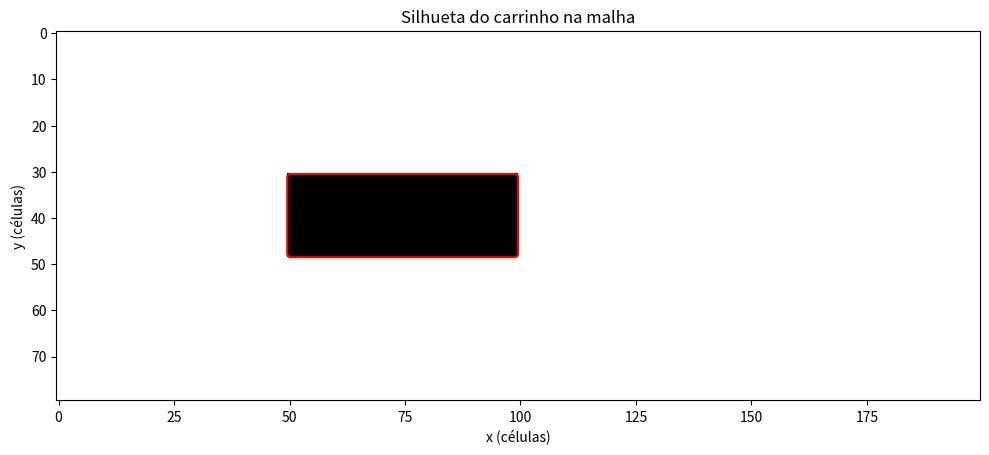
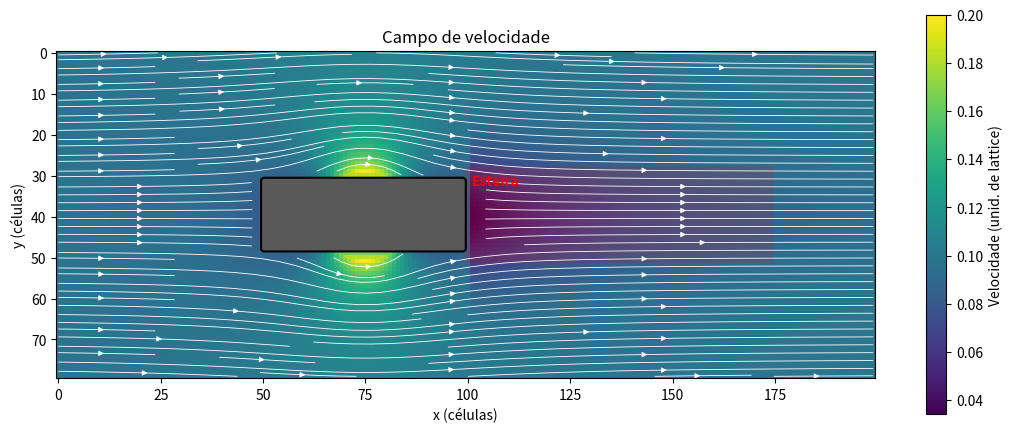
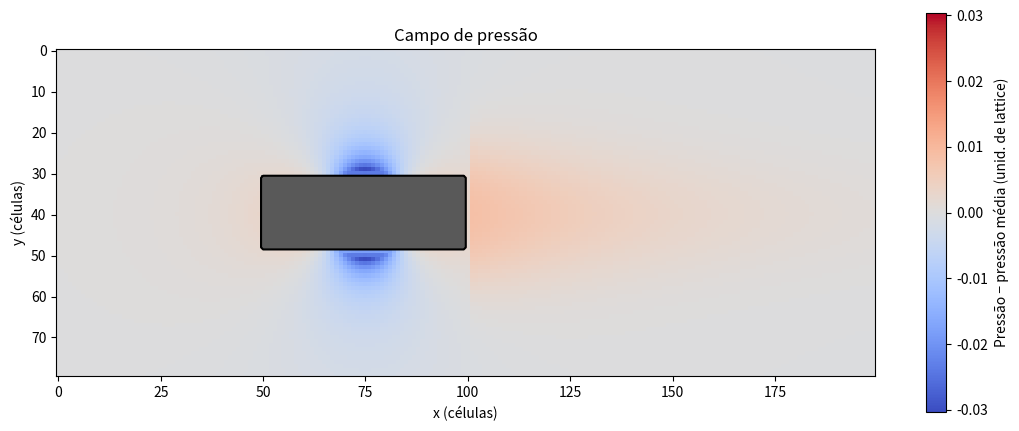
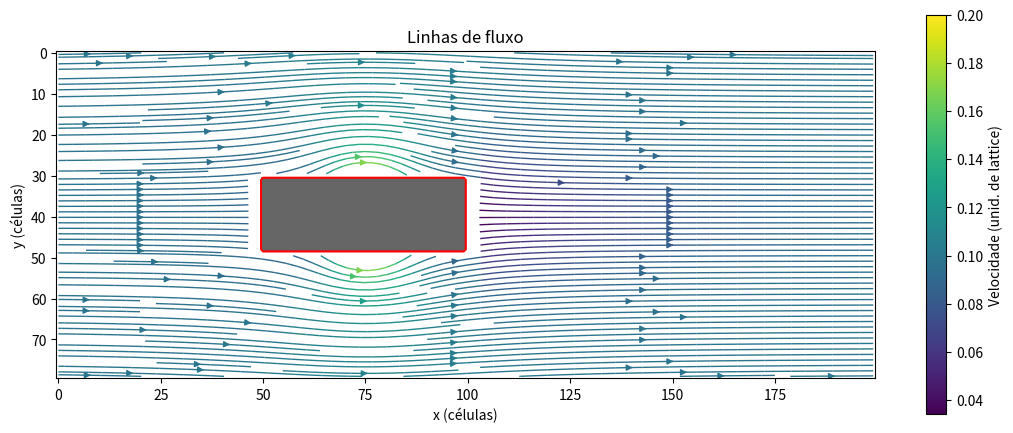
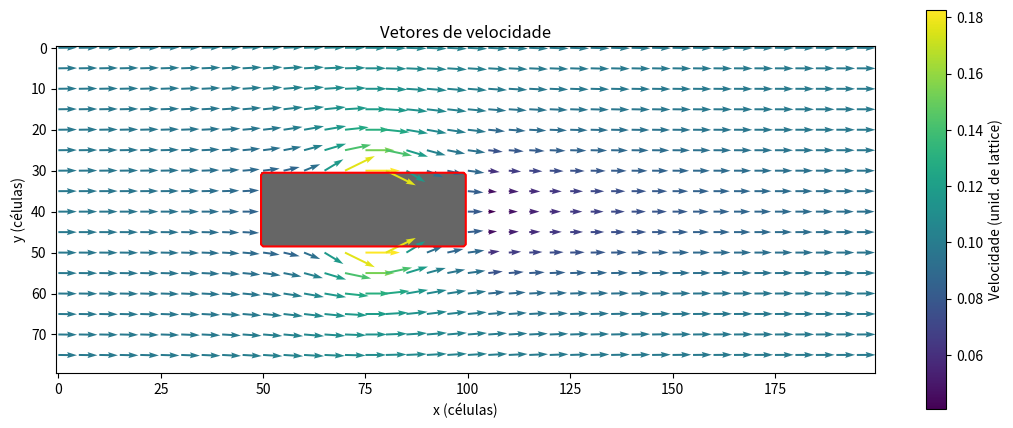
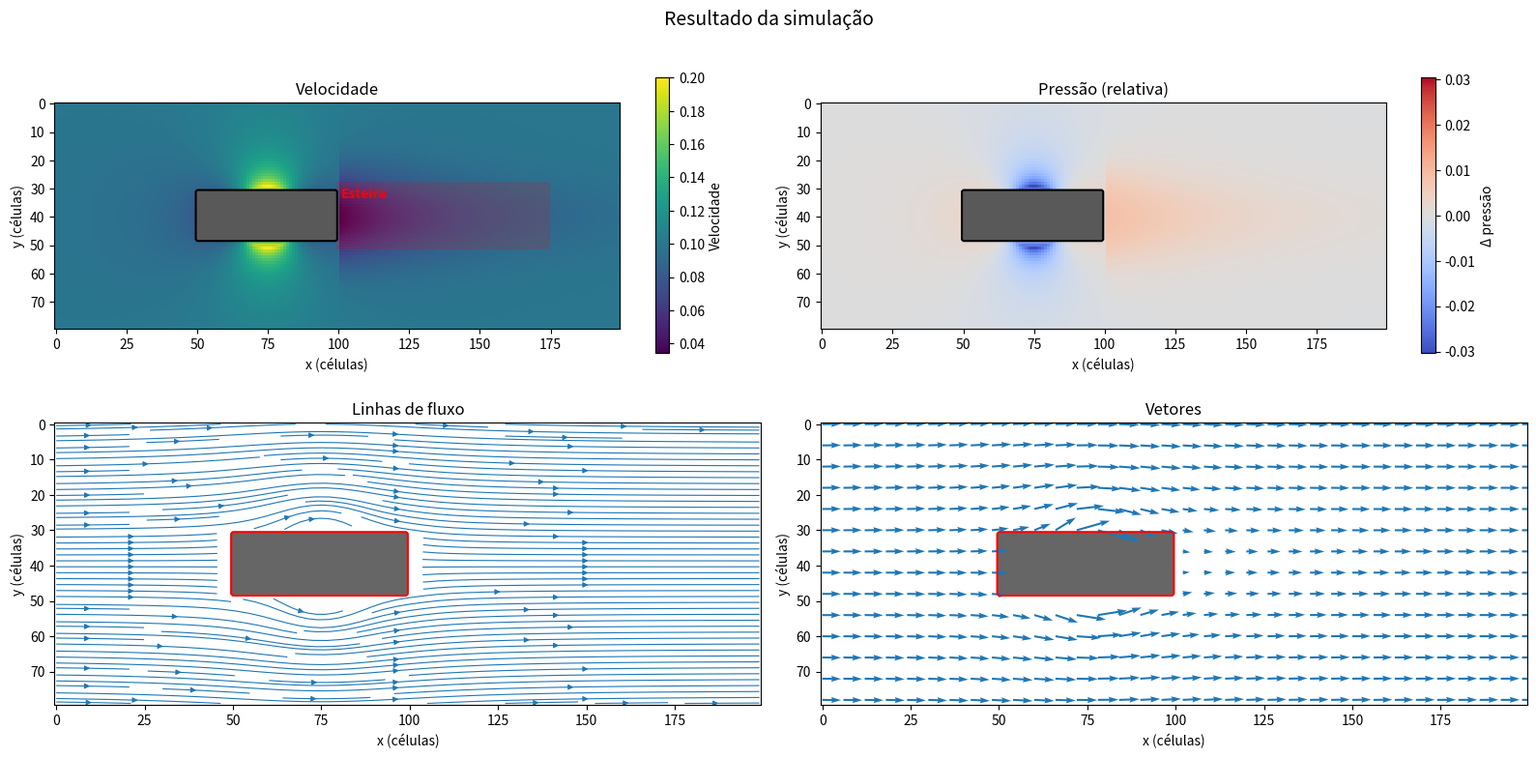
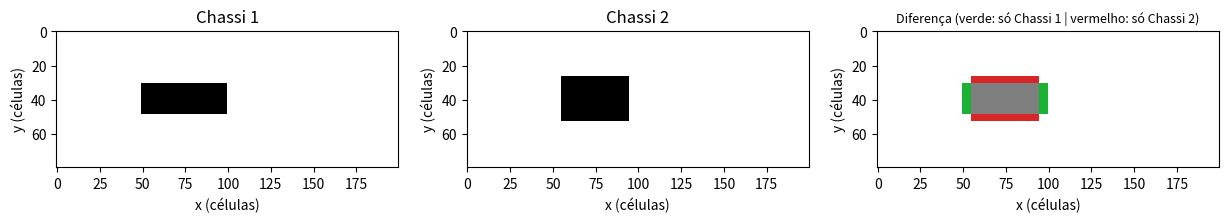
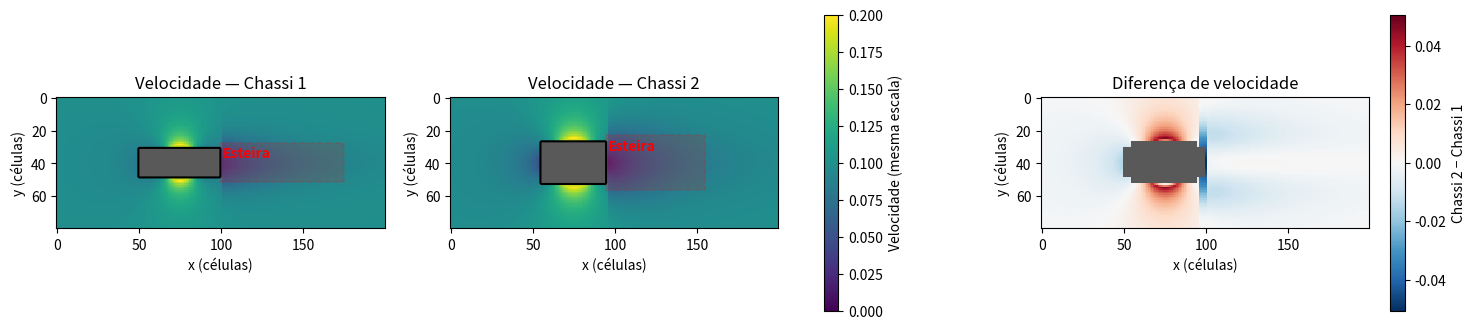

Generate these figures, in order, with matplotlib:
"""
visualization.py — Visualização do túnel de vento (Projeto 17)

Este módulo NÃO calcula CFD. Ele recebe os resultados do solver
(rho, ux, uy) e a máscara do carrinho (mask) e apenas os desenha.

Convenções (iguais às do restante do projeto):
    - Todas as matrizes têm formato (ny, nx): linha = y, coluna = x.
    - A linha 0 fica no TOPO, como em uma imagem (mesma convenção do geometry.py).
    - O vento entra pela ESQUERDA e sai pela DIREITA (esteira fica à direita do carrinho).
    - mask é booleana: True = carrinho, False = ar.

Uso a partir do main.py:
    from aerodinamica import visualizar as viz
    viz.gerar_todos_os_graficos(rho, ux, uy, mask, pasta_saida="resultados")
"""

from pathlib import Path

import matplotlib.pyplot as plt
import numpy as np
from matplotlib.patches import Rectangle


# ============================================================
# FUNÇÕES AUXILIARES
# ============================================================

def _preparar_mascara(mask):
    """Garante que a máscara é uma matriz booleana."""
    return np.asarray(mask).astype(bool)


def calcular_velocidade(ux, uy):
    """Magnitude da velocidade: v = sqrt(ux² + uy²)."""
    return np.sqrt(np.asarray(ux) ** 2 + np.asarray(uy) ** 2)


def calcular_pressao(rho):
    """
    Pressão no D2Q9: p = cs² * rho, com cs² = 1/3.

    Se o metrics.py já entregar a pressão pronta, passe-a diretamente
    para mostrar_pressao(..., pressao=...) e esta função não é usada.
    """
    return np.asarray(rho) / 3.0


def _campo_com_mascara(campo, mask):
    """Esconde (mascara) as células do carrinho para elas não 'sujarem' a escala de cores."""
    return np.ma.masked_where(mask, campo)


def _cmap_com_carro(nome, cor_carro="0.35"):
    """Cópia do colormap em que as células mascaradas aparecem em cinza."""
    cmap = plt.get_cmap(nome).copy()
    cmap.set_bad(cor_carro)
    return cmap


def _desenhar_contorno_carro(ax, mask, cor="black", espessura=1.5):
    """Desenha o contorno do carrinho. Só desenha se houver carrinho na máscara."""
    if mask.any() and not mask.all():
        ax.contour(mask.astype(float), levels=[0.5], colors=cor, linewidths=espessura)


def _limites_do_carro(mask):
    """Retorna (x_min, x_max, y_min, y_max) do carrinho, ou None se a máscara estiver vazia."""
    ys, xs = np.nonzero(mask)
    if xs.size == 0:
        return None
    return xs.min(), xs.max(), ys.min(), ys.max()


def _grade(mask):
    """Grade X, Y no mesmo sistema de coordenadas do imshow."""
    ny, nx = mask.shape
    return np.meshgrid(np.arange(nx), np.arange(ny))


def _finalizar(fig, titulo, salvar_em=None, dpi=200):
    """Título, layout e salvamento. Não chama plt.show() (isso fica para o final / main.py)."""
    ax = fig.axes[0]
    ax.set_title(titulo)
    ax.set_xlabel("x (células)")
    ax.set_ylabel("y (células)")
    fig.tight_layout()
    if salvar_em is not None:
        salvar_em = Path(salvar_em)
        salvar_em.parent.mkdir(parents=True, exist_ok=True)
        fig.savefig(salvar_em, dpi=dpi, bbox_inches="tight")
    return fig


# ============================================================
# ESTEIRA (WAKE)
# ============================================================

def desenhar_esteira(ax, mask, comprimento_rel=1.5, margem_rel=0.15, cor="red"):
    """
    Destaca a região de esteira ATRÁS do carrinho (lado direito).

    A região é calculada a partir da própria máscara (e não mais fixa em x=4..5):
        - começa na traseira do carrinho;
        - tem comprimento = comprimento_rel * comprimento do carrinho;
        - tem altura do carrinho + margem_rel de folga em cima e embaixo.
    """
    ny, nx = mask.shape
    limites = _limites_do_carro(mask)
    if limites is None:
        return

    x_min, x_max, y_min, y_max = limites
    comp_carro = x_max - x_min + 1
    alt_carro = y_max - y_min + 1

    x_ini = x_max + 0.5
    x_fim = min(x_ini + comprimento_rel * comp_carro, nx - 0.5)
    folga = margem_rel * alt_carro
    y_ini = max(y_min - folga - 0.5, -0.5)
    y_fim = min(y_max + folga + 0.5, ny - 0.5)

    ax.add_patch(
        Rectangle(
            (x_ini, y_ini),
            x_fim - x_ini,
            y_fim - y_ini,
            facecolor=cor,
            edgecolor=cor,
            alpha=0.15,
            linestyle="--",
            linewidth=1.2,
        )
    )
    ax.text(
        x_ini + 0.02 * (x_fim - x_ini),
        y_ini + 0.08 * (y_fim - y_ini),
        "Esteira",
        color=cor,
        fontsize=10,
        fontweight="bold",
        va="top",
    )


# ============================================================
# 1) SILHUETA DO CARRINHO NA MALHA
# ============================================================

def mostrar_silhueta(mask, salvar_em=None):
    """Mostra a máscara (carrinho x ar) como o solver a enxerga."""
    mask = _preparar_mascara(mask)
    fig, ax = plt.subplots(figsize=(10, 5))

    ax.imshow(mask, cmap="gray_r", interpolation="nearest")
    _desenhar_contorno_carro(ax, mask, cor="red")

    return _finalizar(fig, "Silhueta do carrinho na malha", salvar_em)


# ============================================================
# 2) CAMPO DE VELOCIDADE
# ============================================================

def mostrar_velocidade(ux, uy, mask, velocidade=None, com_linhas=True,
                       com_esteira=True, salvar_em=None, unidade="unid. de lattice"):
    """
    Mapa de cores da velocidade resultante, com linhas de corrente por cima.

    velocidade: opcional. Se o metrics.py já calculou, passe aqui;
                caso contrário é calculada como sqrt(ux² + uy²).
    """
    mask = _preparar_mascara(mask)
    if velocidade is None:
        velocidade = calcular_velocidade(ux, uy)

    fig, ax = plt.subplots(figsize=(11, 5))

    imagem = ax.imshow(
        _campo_com_mascara(velocidade, mask),
        cmap=_cmap_com_carro("viridis"),
        interpolation="nearest",
    )
    fig.colorbar(imagem, ax=ax, label=f"Velocidade ({unidade})", shrink=0.85)

    if com_linhas:
        X, Y = _grade(mask)
        ax.streamplot(
            X, Y,
            _campo_com_mascara(ux, mask),
            _campo_com_mascara(uy, mask),
            color="white", linewidth=0.6, density=1.4, arrowsize=0.8,
        )

    _desenhar_contorno_carro(ax, mask)
    if com_esteira:
        desenhar_esteira(ax, mask)

    return _finalizar(fig, "Campo de velocidade", salvar_em)


# ============================================================
# 3) CAMPO DE PRESSÃO
# ============================================================

def mostrar_pressao(rho, mask, pressao=None, relativa=True, salvar_em=None, unidade="unid. de lattice"):
    """
    Mapa de pressão.

    rho:      densidade vinda do solver (usada se 'pressao' não for passada,
              com p = rho/3 conforme o D2Q9).
    pressao:  opcional, caso o metrics.py já tenha calculado.
    relativa: se True, mostra p - p_médio_do_ar com colormap divergente.
              No LBM a densidade fica perto de 1, então a variação absoluta
              é minúscula e o gráfico ficaria "chapado"; a versão relativa
              deixa claro onde há sobrepressão (frente) e sucção (topo/traseira).
    """
    mask = _preparar_mascara(mask)
    if pressao is None:
        pressao = calcular_pressao(rho)
    pressao = np.asarray(pressao, dtype=float)

    if relativa:
        campo = pressao - pressao[~mask].mean()
        limite = np.abs(campo[~mask]).max()
        limite = limite if limite > 0 else 1.0
        cmap = _cmap_com_carro("coolwarm")
        kwargs = dict(vmin=-limite, vmax=limite)
        rotulo = f"Pressão − pressão média ({unidade})"
    else:
        campo = pressao
        cmap = _cmap_com_carro("plasma")
        kwargs = {}
        rotulo = f"Pressão ({unidade})"

    fig, ax = plt.subplots(figsize=(11, 5))
    imagem = ax.imshow(
        _campo_com_mascara(campo, mask), cmap=cmap, interpolation="nearest", **kwargs
    )
    fig.colorbar(imagem, ax=ax, label=rotulo, shrink=0.85)
    _desenhar_contorno_carro(ax, mask)

    return _finalizar(fig, "Campo de pressão", salvar_em)


# ============================================================
# 4) LINHAS DE FLUXO (LINHAS DE CORRENTE)
# ============================================================

def mostrar_linhas_fluxo(ux, uy, mask, velocidade=None, densidade=2.0, salvar_em=None, unidade="unid. de lattice"):
    """Linhas de corrente coloridas pela velocidade local."""
    mask = _preparar_mascara(mask)
    if velocidade is None:
        velocidade = calcular_velocidade(ux, uy)

    X, Y = _grade(mask)
    fig, ax = plt.subplots(figsize=(11, 5))

    # Fundo cinza claro só para o carrinho aparecer preenchido
    ax.imshow(mask, cmap="Greys", alpha=0.6, interpolation="nearest")

    linhas = ax.streamplot(
        X, Y,
        _campo_com_mascara(ux, mask),
        _campo_com_mascara(uy, mask),
        color=_campo_com_mascara(velocidade, mask),
        cmap="viridis",
        density=densidade,
        linewidth=1.0,
        arrowsize=0.9,
    )
    fig.colorbar(linhas.lines, ax=ax, label=f"Velocidade ({unidade})", shrink=0.85)
    _desenhar_contorno_carro(ax, mask, cor="red")

    ax.set_xlim(-0.5, mask.shape[1] - 0.5)
    ax.set_ylim(mask.shape[0] - 0.5, -0.5)  # mantém linha 0 no topo, como o imshow

    return _finalizar(fig, "Linhas de fluxo", salvar_em)


# ============================================================
# 5) VETORES DE VELOCIDADE
# ============================================================

def mostrar_vetores(ux, uy, mask, velocidade=None, passo=None, salvar_em=None, unidade="unid. de lattice"):
    """
    Campo vetorial (quiver) com setas coloridas pela velocidade.

    passo: mostra 1 seta a cada 'passo' células. Se None, é escolhido
           automaticamente para ficar com ~40 setas na maior dimensão.
    """
    mask = _preparar_mascara(mask)
    ux = np.asarray(ux, dtype=float)
    uy = np.asarray(uy, dtype=float)
    if velocidade is None:
        velocidade = calcular_velocidade(ux, uy)

    ny, nx = mask.shape
    if passo is None:
        passo = max(1, max(nx, ny) // 40)

    X, Y = _grade(mask)
    sel = (slice(None, None, passo), slice(None, None, passo))
    fora_do_carro = ~mask[sel]

    fig, ax = plt.subplots(figsize=(11, 5))
    ax.imshow(mask, cmap="Greys", alpha=0.6, interpolation="nearest")

    setas = ax.quiver(
        X[sel][fora_do_carro],
        Y[sel][fora_do_carro],
        ux[sel][fora_do_carro],
        uy[sel][fora_do_carro],
        velocidade[sel][fora_do_carro],
        cmap="viridis",
        angles="xy",
        scale_units="xy",
        scale=None,
    )
    fig.colorbar(setas, ax=ax, label=f"Velocidade ({unidade})", shrink=0.85)
    _desenhar_contorno_carro(ax, mask, cor="red")

    ax.set_xlim(-0.5, nx - 0.5)
    ax.set_ylim(ny - 0.5, -0.5)

    return _finalizar(fig, "Vetores de velocidade", salvar_em)


# ============================================================
# 6) PAINEL COMPLETO (4 gráficos em uma figura)
# ============================================================

def mostrar_painel(rho, ux, uy, mask, titulo="Resultado da simulação", salvar_em=None):
    """Resumo visual em uma única figura: velocidade, pressão, linhas de fluxo e vetores."""
    mask = _preparar_mascara(mask)
    velocidade = calcular_velocidade(ux, uy)
    pressao = calcular_pressao(rho)
    ny, nx = mask.shape
    X, Y = _grade(mask)

    fig, axes = plt.subplots(2, 2, figsize=(16, 8))

    # Velocidade
    ax = axes[0, 0]
    im = ax.imshow(_campo_com_mascara(velocidade, mask),
                   cmap=_cmap_com_carro("viridis"), interpolation="nearest")
    fig.colorbar(im, ax=ax, shrink=0.8, label="Velocidade")
    _desenhar_contorno_carro(ax, mask)
    desenhar_esteira(ax, mask)
    ax.set_title("Velocidade")

    # Pressão relativa
    ax = axes[0, 1]
    rel = pressao - pressao[~mask].mean()
    lim = max(np.abs(rel[~mask]).max(), 1e-12)
    im = ax.imshow(_campo_com_mascara(rel, mask), cmap=_cmap_com_carro("coolwarm"),
                   vmin=-lim, vmax=lim, interpolation="nearest")
    fig.colorbar(im, ax=ax, shrink=0.8, label="Δ pressão")
    _desenhar_contorno_carro(ax, mask)
    ax.set_title("Pressão (relativa)")

    # Linhas de fluxo
    ax = axes[1, 0]
    ax.imshow(mask, cmap="Greys", alpha=0.6, interpolation="nearest")
    ax.streamplot(X, Y, _campo_com_mascara(ux, mask), _campo_com_mascara(uy, mask),
                  color="tab:blue", density=1.6, linewidth=0.8, arrowsize=0.8)
    _desenhar_contorno_carro(ax, mask, cor="red")
    ax.set_xlim(-0.5, nx - 0.5)
    ax.set_ylim(ny - 0.5, -0.5)
    ax.set_title("Linhas de fluxo")

    # Vetores
    ax = axes[1, 1]
    passo = max(1, max(nx, ny) // 30)
    sel = (slice(None, None, passo), slice(None, None, passo))
    ok = ~mask[sel]
    ax.imshow(mask, cmap="Greys", alpha=0.6, interpolation="nearest")
    ax.quiver(X[sel][ok], Y[sel][ok], np.asarray(ux)[sel][ok], np.asarray(uy)[sel][ok],
              angles="xy", scale_units="xy", scale=None, color="tab:blue")
    _desenhar_contorno_carro(ax, mask, cor="red")
    ax.set_xlim(-0.5, nx - 0.5)
    ax.set_ylim(ny - 0.5, -0.5)
    ax.set_title("Vetores")

    for ax in axes.flat:
        ax.set_xlabel("x (células)")
        ax.set_ylabel("y (células)")

    fig.suptitle(titulo, fontsize=14)
    fig.tight_layout()
    if salvar_em is not None:
        salvar_em = Path(salvar_em)
        salvar_em.parent.mkdir(parents=True, exist_ok=True)
        fig.savefig(salvar_em, dpi=200, bbox_inches="tight")
    return fig


# ============================================================
# 7) COMPARAÇÃO ENTRE DOIS CHASSIS
# ============================================================

def comparar_chassis(mask_1, mask_2, resultado_1=None, resultado_2=None,
                     nome_1="Chassi 1", nome_2="Chassi 2", salvar_em=None):
    """
    Compara dois chassis lado a lado.

    Só com as máscaras: mostra as duas silhuetas e onde elas diferem.

    Com resultado_1 / resultado_2 (dicionários {"ux": ..., "uy": ...}, opcionalmente
    "rho"): mostra também o campo de velocidade de cada um NA MESMA ESCALA DE CORES
    (sem isso a comparação visual engana) e a diferença de velocidade entre os dois.
    As duas simulações precisam ter a mesma malha.
    """
    mask_1 = _preparar_mascara(mask_1)
    mask_2 = _preparar_mascara(mask_2)
    if mask_1.shape != mask_2.shape:
        raise ValueError(
            f"As máscaras precisam ter o mesmo tamanho: {mask_1.shape} x {mask_2.shape}"
        )

    com_campos = resultado_1 is not None and resultado_2 is not None

    if not com_campos:
        fig, axes = plt.subplots(1, 3, figsize=(15, 4.5))
        axes[0].imshow(mask_1, cmap="gray_r", interpolation="nearest")
        axes[0].set_title(nome_1)
        axes[1].imshow(mask_2, cmap="gray_r", interpolation="nearest")
        axes[1].set_title(nome_2)

        # Diferença: verde = só no chassi 1, vermelho = só no chassi 2, cinza = nos dois
        dif = np.zeros(mask_1.shape + (3,))
        dif[mask_1 & mask_2] = (0.5, 0.5, 0.5)
        dif[mask_1 & ~mask_2] = (0.1, 0.7, 0.2)
        dif[~mask_1 & mask_2] = (0.85, 0.15, 0.15)
        dif[~mask_1 & ~mask_2] = (1, 1, 1)
        axes[2].imshow(dif, interpolation="nearest")
        axes[2].set_title(f"Diferença (verde: só {nome_1} | vermelho: só {nome_2})", fontsize=9)

        for ax in axes:
            ax.set_xlabel("x (células)")
            ax.set_ylabel("y (células)")
    else:
        v1 = calcular_velocidade(resultado_1["ux"], resultado_1["uy"])
        v2 = calcular_velocidade(resultado_2["ux"], resultado_2["uy"])
        if v1.shape != v2.shape:
            raise ValueError("As duas simulações precisam ter a mesma malha.")

        vmax = max(v1[~mask_1].max(), v2[~mask_2].max())
        fig, axes = plt.subplots(1, 3, figsize=(18, 4.8))

        for ax, v, m, nome in ((axes[0], v1, mask_1, nome_1), (axes[1], v2, mask_2, nome_2)):
            im = ax.imshow(_campo_com_mascara(v, m), cmap=_cmap_com_carro("viridis"),
                           vmin=0, vmax=vmax, interpolation="nearest")
            _desenhar_contorno_carro(ax, m)
            desenhar_esteira(ax, m)
            ax.set_title(f"Velocidade — {nome}")
        fig.colorbar(im, ax=axes[:2], shrink=0.8, label="Velocidade (mesma escala)")

        # Diferença só onde nenhum dos dois é carrinho
        dif = np.ma.masked_where(mask_1 | mask_2, v2 - v1)
        lim = max(np.abs(dif).max(), 1e-12)
        im = axes[2].imshow(dif, cmap=_cmap_com_carro("RdBu_r"), vmin=-lim, vmax=lim,
                            interpolation="nearest")
        fig.colorbar(im, ax=axes[2], shrink=0.8, label=f"{nome_2} − {nome_1}")
        axes[2].set_title("Diferença de velocidade")

        for ax in axes:
            ax.set_xlabel("x (células)")
            ax.set_ylabel("y (células)")

    if salvar_em is not None:
        salvar_em = Path(salvar_em)
        salvar_em.parent.mkdir(parents=True, exist_ok=True)
        fig.savefig(salvar_em, dpi=200, bbox_inches="tight")
    return fig


# ============================================================
# GERA TUDO DE UMA VEZ (é isto que o main.py deve chamar)
# ============================================================

def gerar_todos_os_graficos(rho, ux, uy, mask, pasta_saida="resultados", mostrar=False):
    """Gera e salva todos os gráficos em 'pasta_saida'. Retorna a lista de arquivos."""
    pasta = Path(pasta_saida)
    pasta.mkdir(parents=True, exist_ok=True)
    mask = _preparar_mascara(mask)

    arquivos = {
        "silhueta.png": lambda p: mostrar_silhueta(mask, salvar_em=p),
        "campo_velocidade.png": lambda p: mostrar_velocidade(ux, uy, mask, salvar_em=p),
        "campo_pressao.png": lambda p: mostrar_pressao(rho, mask, salvar_em=p),
        "linhas_fluxo.png": lambda p: mostrar_linhas_fluxo(ux, uy, mask, salvar_em=p),
        "vetores_velocidade.png": lambda p: mostrar_vetores(ux, uy, mask, salvar_em=p),
        "painel_completo.png": lambda p: mostrar_painel(rho, ux, uy, mask, salvar_em=p),
    }

    salvos = []
    for nome, criar in arquivos.items():
        caminho = pasta / nome
        fig = criar(caminho)
        salvos.append(caminho)
        if not mostrar:
            plt.close(fig)  # libera memória quando não for exibir

    if mostrar:
        plt.show()
    return salvos


# ============================================================
# DADOS FICTÍCIOS PARA TESTE (só rodam com: python visualization.py)
# ============================================================

def _gerar_dados_teste(nx=200, ny=80, altura_carro=18, comprimento_carro=50, x0=50):
    """
    Campo sintético parecido com um escoamento ao redor de um obstáculo:
    escoamento potencial em volta de um cilindro + déficit de velocidade
    na esteira. NÃO é física de verdade — serve apenas para testar os gráficos.
    """
    U = 0.1
    y_idx, x_idx = np.mgrid[0:ny, 0:nx].astype(float)

    mask = np.zeros((ny, nx), dtype=bool)
    yc = ny // 2
    mask[yc - altura_carro // 2: yc + altura_carro // 2, x0: x0 + comprimento_carro] = True

    xc = x0 + comprimento_carro / 2
    a = altura_carro / 2 + 2
    dx, dy = x_idx - xc, y_idx - yc
    r2 = np.maximum(dx ** 2 + dy ** 2, a ** 2)

    ux = U * (1 - a ** 2 * (dx ** 2 - dy ** 2) / r2 ** 2)
    uy = -U * a ** 2 * 2 * dx * dy / r2 ** 2

    # Déficit de velocidade na esteira (atrás do carrinho)
    atras = np.clip((x_idx - (x0 + comprimento_carro)) / 40.0, 0, None)
    deficit = 0.6 * np.exp(-atras) * np.exp(-(dy / (altura_carro * 0.8)) ** 2) * (x_idx > x0 + comprimento_carro)
    ux = ux * (1 - deficit)

    ux[mask] = 0.0
    uy[mask] = 0.0

    v2 = ux ** 2 + uy ** 2
    rho = 1.0 + 3.0 * (U ** 2 - v2)  # Bernoulli "de brincadeira": mais velocidade, menos pressão
    return rho, ux, uy, mask


if __name__ == "__main__":
    rho, ux, uy, mask = _gerar_dados_teste()

    # Segundo chassi: mais alto e mais curto, só para testar a comparação
    rho2, ux2, uy2, mask2 = _gerar_dados_teste(altura_carro=26, comprimento_carro=40, x0=55)

    gerar_todos_os_graficos(rho, ux, uy, mask, pasta_saida="resultados_teste")

    comparar_chassis(mask, mask2, salvar_em="resultados_teste/comparacao_mascaras.png")
    comparar_chassis(
        mask, mask2,
        resultado_1={"ux": ux, "uy": uy},
        resultado_2={"ux": ux2, "uy": uy2},
        salvar_em="resultados_teste/comparacao_campos.png",
    )

    print("Gráficos de teste salvos em ./resultados_teste/")
    plt.show()
